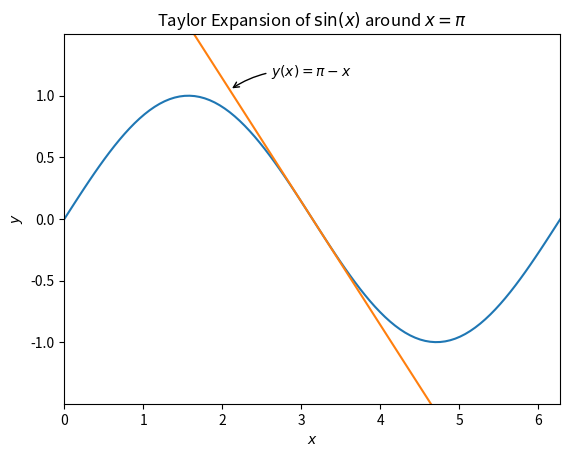

Python code for this plot:
import matplotlib.pyplot as plt
import numpy

X = numpy.linspace(0, 2*numpy.pi,100)
Y = numpy.sin(X)

# first order term
Y1 = numpy.pi - X

# new (post version 1.2) style for plotting uses the subplots function
# to make a figure _and_ the axes. The old methods are still available
f, ax = plt.subplots()

ax.plot(X,Y)
ax.plot(X,Y1)

ax.annotate("$y(x)=\pi - x$",
            xy=(2*numpy.pi/3, numpy.pi/3), xycoords='data',
            xytext=(+30,+10), textcoords='offset points',
            arrowprops=dict(arrowstyle='->', connectionstyle='arc3,rad=0.2'))

ax.set_title("Taylor Expansion of $\sin(x)$ around $x=\pi$")
ax.set_xlabel("$x$")
ax.set_ylabel("$y$")

ax.set_ylim(numpy.min(Y)*1.5, numpy.max(Y)*1.5)
ax.set_xlim(numpy.min(X), numpy.max(X))

plt.savefig("annotate.png")
